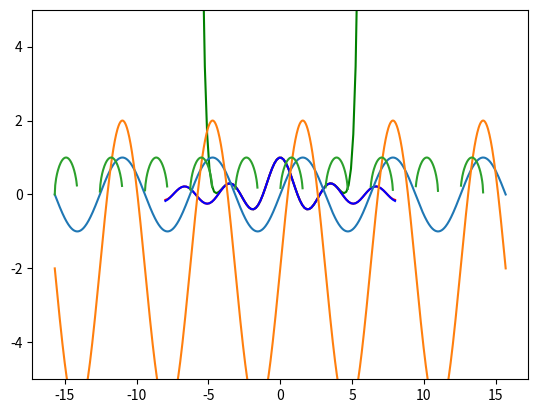

Write the Python code that produced this figure. (Note: this script raises an exception after producing the figure.)
# -*- coding: utf-8 -*-
"""
Created on Thu Oct 31 18:42:14 2019

@author: TANMEY
"""
#run these import statements first to execute code written below
import numpy as np
import sympy as sp
from scipy.optimize import fsolve
import math
import matplotlib.pyplot as plt
from mpl_toolkits.mplot3d import Axes3D
x=sp.symbols('x')

#question1
final_result=0
for i in range(0,11):
    next_term=sp.diff(sp.cos(x)**-1,x,i).subs(x,0)*(x)**i/(math.factorial(i))
    final_result+=next_term
print(final_result)

#question2
def seriescalc(n):
    sum=0
    for i in range(1,n+1):
        sum+=(-1)**(i+1)/i
        
    ln2=math.log(2)
    
    epislon=ln2-sum
    return epislon
series="1-(1/2)+(1/3)-1/4,......"
print("When we take upto 100 terms the difference between "+series+ " and ln2 is",seriescalc(100))
print("When we take upto 1000 terms the difference between" +series+ "and ln2 is",seriescalc(1000))


#question3
def powerseries(k,z):
    y=0
    for i in range(0,k+1):
        y=y+(-1)**i*(z)**(2*i)/(math.factorial(i))**2
    return y
z=np.linspace(-8,8,100)
plt.ylim(-5,5)
plt.plot(z,powerseries(10,z),'g')
plt.plot(z,powerseries(20,z),'r')
plt.plot(z,powerseries(40,z),'b')

#the the plot of f40(x) for 8 < x < 8 visually indistinguishable from the plot of f20(x) over the same domain
#because the terms which are present in f40 but not in f20 approach zero due to n factorial squared.


#question 4

theta=np.linspace(-5*np.pi,5*np.pi,1000)
#question4a
r=np.sin(theta)
plt.polar(theta,r)
#question4b
r2=4*np.sin(theta)-2
plt.polar(theta,r2)
#question4c
r3=(np.sin(2*theta))**0.5
plt.polar(theta,r3)

#question 5
#question 5a
fig = plt.figure()
ax = fig.gca(projection='3d')
t=np.linspace(-5*np.pi,5*np.pi,100)
x=np.cos(t)
y=np.sin(t)
z=t/2
ax.plot(x,y,z, label='(cos t; sin t; t/2)')
ax.legend()


#question 5b

fig = plt.figure()
ax = fig.gca(projection='3d')
t2=np.linspace(-5,5,100)
x=t2
y=t2**2
z=t2**3
ax.plot(x,y,z,label='(t,t^2,t^3)')
ax.legend()


#question 6
t=np.linspace(0,4*np.pi,100)
x1=2*t-2*np.sin(t)
y1=2-2*np.cos(t)
x2=2*t-np.sin(t)
y2=2-np.cos(t)

plt.plot(x1,y1,'g')
plt.plot(x2,y2,'b')
def equations(p):
    x, y = p
    return (2*x-2*np.sin(x)-(2*y-np.sin(y)),np.cos(y)-2*np.cos(x))

a, b =  fsolve(equations, (11,11))

print(a,b)

# by keeping guess (1,1) we get points a1=1.0918235838014578,b1=0.39826429758283133
#so by changing the guess we would find other points 
# by keeping guess (5,5) we get points a2=5.191361723373371 ,b2=5.884921009604868
# by keeping guess (6.7,6.7) we get points a3=7.375008890985416,b3=6.681449604759625
# by keeping guess (11,11) we get points a4=11.474547030552126,b4=12.16810631677326
a1=1.0918235838014578
b1=0.39826429758283133
a2=5.191361723373371
b2=5.884921009604868
a3=7.375008890985416
b3=6.681449604759625
a4=11.474547030552126
b4=12.16810631677326
plt.plot(x1,y1,'g')
plt.plot(x2,y2,'b')
plt.scatter(2*(a1-np.sin(a1)),2*(1-np.cos(a1)), color='black',s=100 )
plt.scatter(2*(a2-np.sin(a2)),2*(1-np.cos(a2)), color='black',s=100 )
plt.scatter(2*(a3-np.sin(a3)),2*(1-np.cos(a3)), color='black',s=100 )
plt.scatter(2*(a4-np.sin(a4)),2*(1-np.cos(a4)), color='black',s=100 )



























    
